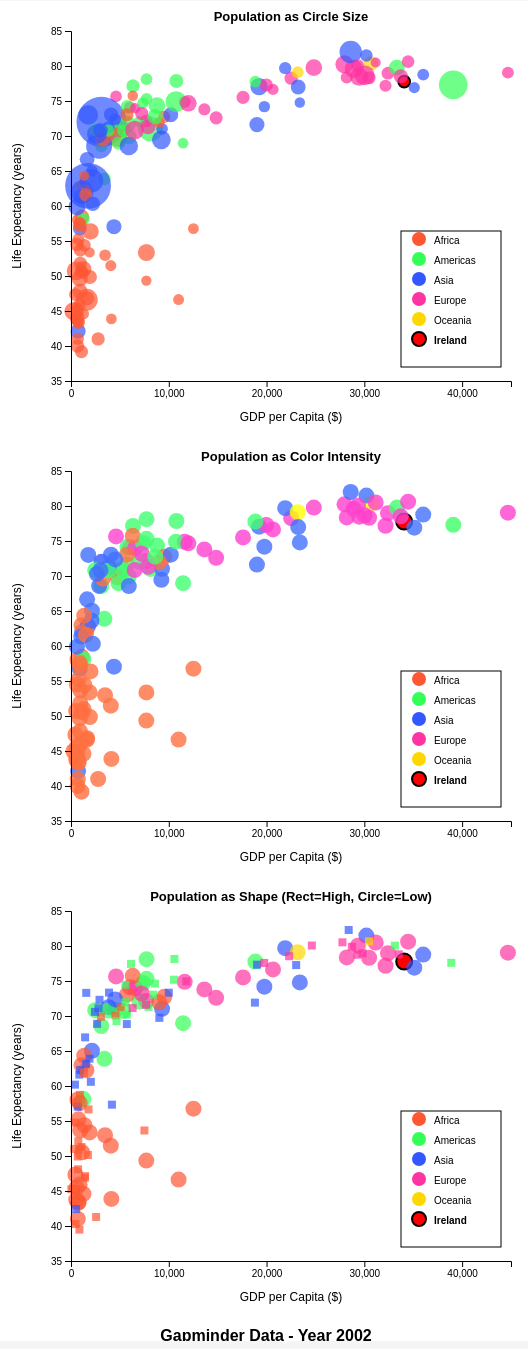
D3 v7 page, settled after 480 driven frames (8 s of simulated time); the page loaded 1 data file(s).


// ── gapminder.js
var margin = { top: 30, right: 30, bottom: 60, left: 80 };
var containerWidth = 550;
var width = containerWidth - margin.left - margin.right;
var height = 350;
var containerHeight = (height + margin.top + margin.bottom) * 3 + 20;

var svg1Transform = "translate(" + margin.left + "," + margin.top + ")";
var svg2Transform = "translate(" + margin.left + "," + (height + margin.top + margin.bottom + margin.top) + ")";
var svg3Transform = "translate(" + margin.left + "," + (2 * (height + margin.top + margin.bottom) + margin.top) + ")";

var container = d3.select("#gapminder")
    .attr("width", containerWidth)
    .attr("height", containerHeight);

var svg1 = container.append("g").attr("transform", svg1Transform);
var svg2 = container.append("g").attr("transform", svg2Transform);
var svg3 = container.append("g").attr("transform", svg3Transform);

var x = d3.scaleLinear().domain([0, 45000]).range([0, width]);
var y = d3.scaleLinear().domain([35, 85]).range([height, 0]);
var color = d3.scaleOrdinal().domain(["Africa", "Americas", "Asia", "Europe", "Oceania"]).range(["#FF5733", "#33FF57", "#3357FF", "#FF33A1", "#FFD700"]);
var irelandColor = "#FF0000";
var data2002 = null;

function getFillColor(country, continent) {
    if (country === "Ireland") return irelandColor;
    return color(continent);
}

function getOpacity(country, baseOpacity) {
    if (country === "Ireland") return 1;
    return baseOpacity;
}

function getStroke(country) {
    if (country === "Ireland") return "#000";
    return "none";
}

function getStrokeWidth(country) {
    if (country === "Ireland") return 2;
    return 0;
}

function applyIrelandStyling(selection, customOpacity) {
    var baseOpacity = customOpacity || 0.7;
    selection
        .attr("fill", function(d) { return getFillColor(d.country, d.continent); })
        .attr("opacity", function(d) { return getOpacity(d.country, baseOpacity); })
        .attr("stroke", function(d) { return getStroke(d.country); })
        .attr("stroke-width", function(d) { return getStrokeWidth(d.country); });
}

function createViz1(data) {
    var r = d3.scaleSqrt().domain(d3.extent(data, function(d) { return d.pop; })).range([5, 25]);
    svg1.selectAll("*").remove();
    
    var circles = svg1.selectAll("circle")
        .data(data)
        .enter()
        .append("circle")
        .attr("cx", function(d) { return x(d.gdpPercap); })
        .attr("cy", function(d) { return y(d.lifeExp); })
        .attr("r", function(d) { return r(d.pop); });
    
    applyIrelandStyling(circles);
    addAxesAndLabels(svg1, "Population as Circle Size");
    addLegendToChart(svg1);
}

function createViz2(data) {
    var colorIntensity = d3.scaleLinear().domain(d3.extent(data, function(d) { return d.pop; })).range([0.3, 1]);
    svg2.selectAll("*").remove();
    
    svg2.selectAll("circle")
        .data(data)
        .enter()
        .append("circle")
        .attr("cx", function(d) { return x(d.gdpPercap); })
        .attr("cy", function(d) { return y(d.lifeExp); })
        .attr("r", 8)
        .attr("fill", function(d) {
            if (d.country === "Ireland") return irelandColor;
            return d3.color(color(d.continent)).brighter(1 - colorIntensity(d.pop));
        })
        .attr("opacity", function(d) { return getOpacity(d.country, 0.8); })
        .attr("stroke", function(d) { return getStroke(d.country); })
        .attr("stroke-width", function(d) { return getStrokeWidth(d.country); });

    addAxesAndLabels(svg2, "Population as Color Intensity");
    addLegendToChart(svg2);
}

function createViz3(data) {
    var popThreshold = d3.median(data, function(d) { return d.pop; });
    svg3.selectAll("*").remove();

    var circles = svg3.selectAll("circle")
        .data(data.filter(function(d) { return d.pop < popThreshold; }))
        .enter()
        .append("circle")
        .attr("cx", function(d) { return x(d.gdpPercap); })
        .attr("cy", function(d) { return y(d.lifeExp); })
        .attr("r", 8);
    
    applyIrelandStyling(circles);

    var rects = svg3.selectAll("rect")
        .data(data.filter(function(d) { return d.pop >= popThreshold; }))
        .enter()
        .append("rect")
        .attr("x", function(d) { return x(d.gdpPercap) - 6; })
        .attr("y", function(d) { return y(d.lifeExp) - 6; })
        .attr("width", 8)
        .attr("height", 8);
    
    applyIrelandStyling(rects);
    addAxesAndLabels(svg3, "Population as Shape (Rect=High, Circle=Low)");
    addLegendToChart(svg3);
}

function addAxesAndLabels(svg, title) {
    var xAxisTransform = "translate(0," + height + ")";
    svg.append("g").attr("transform", xAxisTransform).call(d3.axisBottom(x).ticks(5));
    svg.append("g").call(d3.axisLeft(y));
    
    svg.append("text").attr("class", "label").attr("x", width / 2).attr("y", height + 40)
        .attr("text-anchor", "middle").style("font-size", "12px").text("GDP per Capita ($)");
    
    svg.append("text").attr("class", "label").attr("transform", "rotate(-90)").attr("x", -height / 2)
        .attr("y", -50).attr("text-anchor", "middle").style("font-size", "12px").text("Life Expectancy (years)");
    
    svg.append("text").attr("class", "label").attr("x", width / 2).attr("y", -10)
        .attr("text-anchor", "middle").style("font-size", "13px").style("font-weight", "bold").text(title);
}

function addLegendToChart(svg) {
    var continents = ["Africa", "Americas", "Asia", "Europe", "Oceania"];
    var legendX = width - 110;
    var legendY = height - 150;
    var size = 15;
    var padding = 8;
    var totalItems = continents.length + 1;
    var legendHeight = totalItems * (size + 5) + padding * 2;
    var legendWidth = 100;
    
    var legend = svg.append("g").attr("transform", "translate(" + legendX + ", " + legendY + ")");
    
    legend.append("rect")
        .attr("x", 0)
        .attr("y", 0)
        .attr("width", legendWidth)
        .attr("height", legendHeight)
        .attr("fill", "white")
        .attr("stroke", "black")
        .attr("stroke-width", 1);
    
    continents.forEach(function(d, i) {
        legend.append("circle")
            .attr("cx", padding + 10)
            .attr("cy", padding + i * (size + 5))
            .attr("r", 7)
            .style("fill", color(d));
        
        legend.append("text")
            .attr("x", padding + 25)
            .attr("y", padding + i * (size + 5) + 5)
            .style("font-size", "10px")
            .text(d);
    });
    
    var irelandIndex = continents.length;
    legend.append("circle")
        .attr("cx", padding + 10)
        .attr("cy", padding + irelandIndex * (size + 5))
        .attr("r", 7)
        .style("fill", irelandColor)
        .attr("stroke", "#000")
        .attr("stroke-width", 2);
    
    legend.append("text")
        .attr("x", padding + 25)
        .attr("y", padding + irelandIndex * (size + 5) + 5)
        .style("font-size", "10px")
        .style("font-weight", "bold")
        .text("Ireland");
}

d3.csv("../data/gapminder.csv").then(function(csvData) {
    data2002 = csvData.filter(function(d) { return +d.year === 2002; });
    
    data2002 = data2002.map(function(d) {
        d.gdpPercap = +d.gdpPercap;
        d.lifeExp = +d.lifeExp;
        d.pop = +d.pop;
        return d;
    });

    createViz1(data2002);
    createViz2(data2002);
    createViz3(data2002);
    addMainTitle();
});

function addMainTitle() {
    container.append("text")
        .attr("x", containerWidth / 2)
        .attr("y", containerHeight - 10)
        .attr("text-anchor", "middle")
        .style("font-size", "16px")
        .style("font-weight", "bold")
        .style("transform", "translateY(10px)")
        .text("Gapminder Data - Year 2002");
}

### data: ../data/gapminder.csv
?country, continent, year, lifeExp, pop, gdpPercap
Afghanistan, Asia, 1952, 28.8, 8425333, 779.4
Afghanistan, Asia, 1957, 30.33, 9240934, 820.9
Afghanistan, Asia, 1962, 32, 10267083, 853.1
Afghanistan, Asia, 1967, 34.02, 11537966, 836.2
Afghanistan, Asia, 1972, 36.09, 13079460, 740
Afghanistan, Asia, 1977, 38.44, 14880372, 786.1
Afghanistan, Asia, 1982, 39.85, 12881816, 978
Afghanistan, Asia, 1987, 40.82, 13867957, 852.4
Afghanistan, Asia, 1992, 41.67, 16317921, 649.3
Afghanistan, Asia, 1997, 41.76, 22227415, 635.3
Afghanistan, Asia, 2002, 42.13, 25268405, 726.7
Afghanistan, Asia, 2007, 43.83, 31889923, 974.6
Albania, Europe, 1952, 55.23, 1282697, 1601
Albania, Europe, 1957, 59.28, 1476505, 1942
Albania, Europe, 1962, 64.82, 1728137, 2313
Albania, Europe, 1967, 66.22, 1984060, 2760
Albania, Europe, 1972, 67.69, 2263554, 3313
Albania, Europe, 1977, 68.93, 2509048, 3533
Albania, Europe, 1982, 70.42, 2780097, 3631
Albania, Europe, 1987, 72, 3075321, 3739
Albania, Europe, 1992, 71.58, 3326498, 2497
Albania, Europe, 1997, 72.95, 3428038, 3193
Albania, Europe, 2002, 75.65, 3508512, 4604
Albania, Europe, 2007, 76.42, 3600523, 5937
Algeria, Africa, 1952, 43.08, 9279525, 2449
Algeria, Africa, 1957, 45.69, 10270856, 3014
Algeria, Africa, 1962, 48.3, 11000948, 2551
Algeria, Africa, 1967, 51.41, 12760499, 3247
Algeria, Africa, 1972, 54.52, 14760787, 4183
Algeria, Africa, 1977, 58.01, 17152804, 4910
Algeria, Africa, 1982, 61.37, 20033753, 5745
Algeria, Africa, 1987, 65.8, 23254956, 5681
Algeria, Africa, 1992, 67.74, 26298373, 5023
Algeria, Africa, 1997, 69.15, 29072015, 4797
Algeria, Africa, 2002, 70.99, 31287142, 5288
Algeria, Africa, 2007, 72.3, 33333216, 6223
Angola, Africa, 1952, 30.02, 4232095, 3521
Angola, Africa, 1957, 32, 4561361, 3828
Angola, Africa, 1962, 34, 4826015, 4269
Angola, Africa, 1967, 35.98, 5247469, 5523
Angola, Africa, 1972, 37.93, 5894858, 5473
Angola, Africa, 1977, 39.48, 6162675, 3009
Angola, Africa, 1982, 39.94, 7016384, 2757
Angola, Africa, 1987, 39.91, 7874230, 2430
Angola, Africa, 1992, 40.65, 8735988, 2628
Angola, Africa, 1997, 40.96, 9875024, 2277
Angola, Africa, 2002, 41, 10866106, 2773
Angola, Africa, 2007, 42.73, 12420476, 4797
Argentina, Americas, 1952, 62.48, 17876956, 5911
Argentina, Americas, 1957, 64.4, 19610538, 6857
Argentina, Americas, 1962, 65.14, 21283783, 7133
Argentina, Americas, 1967, 65.63, 22934225, 8053
Argentina, Americas, 1972, 67.06, 24779799, 9443
Argentina, Americas, 1977, 68.48, 26983828, 10079
Argentina, Americas, 1982, 69.94, 29341374, 8998
Argentina, Americas, 1987, 70.77, 31620918, 9140
Argentina, Americas, 1992, 71.87, 33958947, 9308
Argentina, Americas, 1997, 73.28, 36203463, 10967
Argentina, Americas, 2002, 74.34, 38331121, 8798
Argentina, Americas, 2007, 75.32, 40301927, 12779
... 1,644 more rows